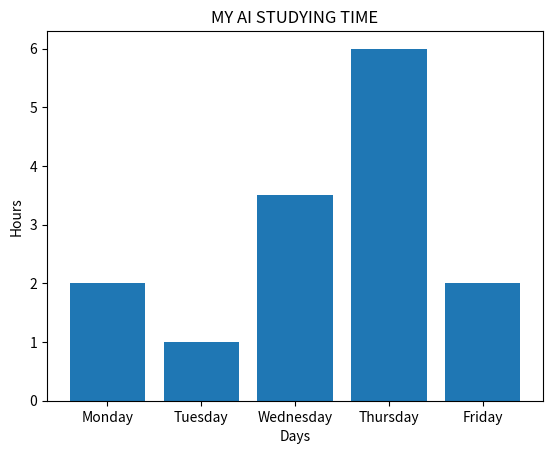

Write Python code to recreate this figure.
import matplotlib.pyplot as plt
days = ["Monday","Tuesday","Wednesday","Thursday","Friday"]
hours = [2,1,3.5,6,2]
plt.bar(days,hours)
plt.xlabel("Days")
plt.ylabel("Hours")
plt.title("MY AI STUDYING TIME")
plt.show()
